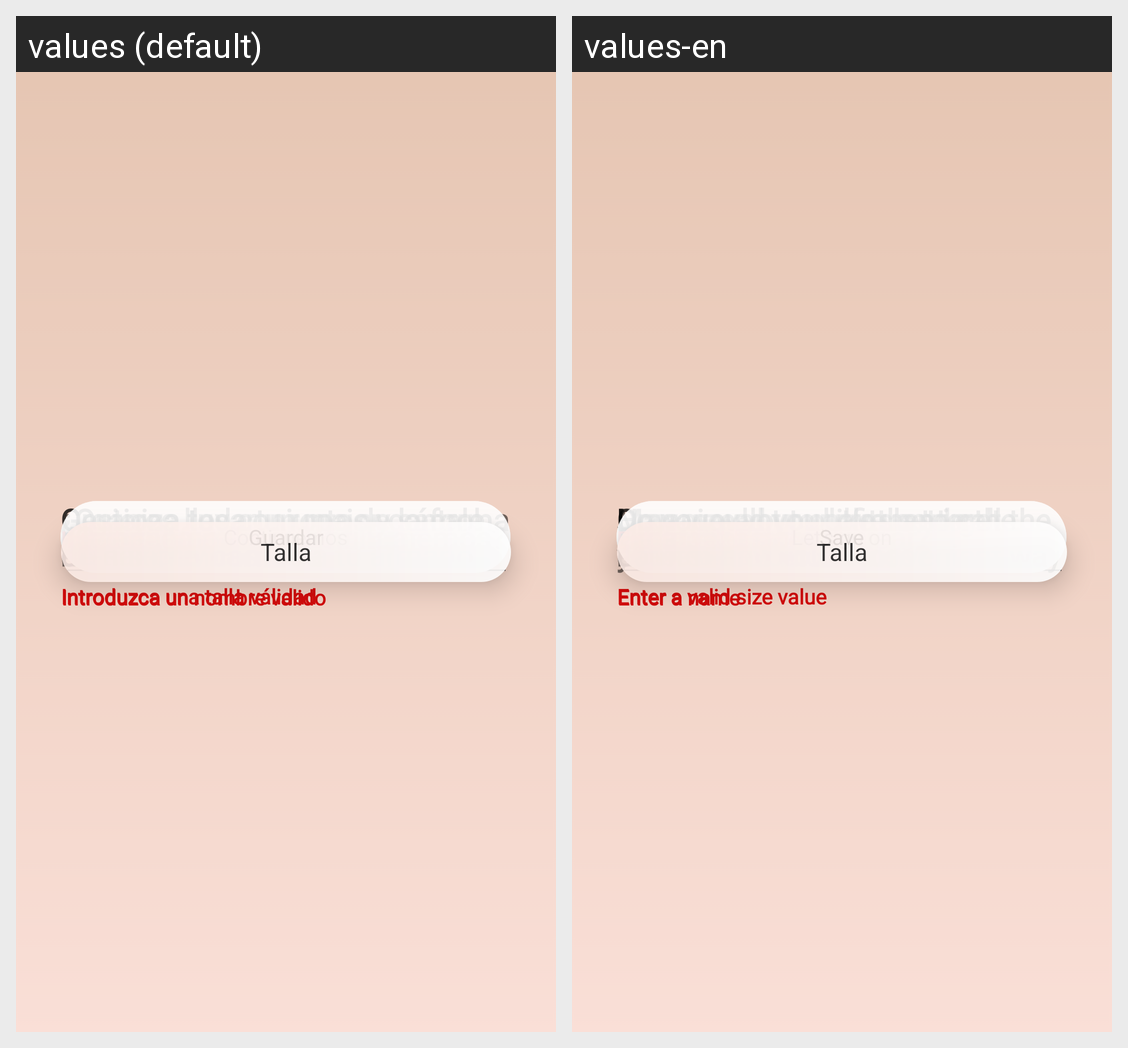

Locale-by-locale string values for the Android screen shown in this grid:
Android screen res/layout/activity_primera.xml rendered under 2 locales, left to right: values (default), values-en. Device: Nexus 5 (rendered at 1080×1920; each locale shown at half size, 540×960, under a caption strip naming it); theme Theme.SmartClosset.
Strings drawn on this screen, with the default value and each locale's value (text and hints the layout hard-codes, and strings that could not be matched under every locale, appear in the picture but are not listed):

EditarPerfil_error_talla
  values: Introduzca una talla válidad
  values-en: Enter a valid size value

NuevaPrenda_error_nombre
  values: Introduzca un nombre valido
  values-en: Enter a name

PrimeraActivity_PreguntaControlPrendas
  values: ¿Quieres llevar un mejor control de tus prendas?
  values-en: Do you want to have better control of your clothes?

PrimeraActivity_FraseGestion
  values: Gestiona toda tu ropa de la forma más fácil y cómoda
  values-en: Manage all your clothes in the easiest and most convenient way

PrimeraActivity_FraseOrganiza
  values: Organiza tus conjuntos y sácale el máximo partido a tu armario
  values-en: Organize your outfits and get the most out of your closet

PrimeraActivity_FraseEmpecemos
  values: ¡Empecemos!
  values-en: Let's get started!

PrimeraActivity_PreguntaNombre
  values: ¿Cómo quieres que te llamemos?
  values-en: How would you like us to call you?

PrimeraActivity_IntroducirNombre
  values: Tu nombre
  values-en: Your name

PrimeraActivity_continuemos
  values: Continuemos
  values-en: Let's go on

PrimeraActivity_FraseHola_1
  values: ¡Hola,
  values-en: Hello, 

PrimeraActivity_PreguntaTalla
  values: ¿Qué talla utilizas?
  values-en: What size do you wear?

Comunes_guardar
  values: Guardar
  values-en: Save

PrimeraActivity_FraseGenial
  values: ¡Genial! Vamos a continuar
  values-en: Great! Let's continue

PrimeraActivity_FraseNombreInvalido
  values: Introduce un nombre válido
  values-en: Enter a valid name
